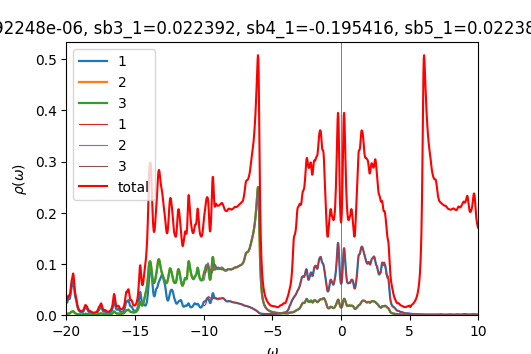

Data behind this chart, as committed beside it:
w	up_1	up_2	up_3	down_1	down_2	down_3	cumul_up_1	cumul_up_2	cumul_up_3	cumul_down_1	cumul_down_2	cumul_down_3	
-20	0.02421	0.002401	0.002488	6.61984e-05	4.41158e-05	4.41158e-05	0	0	0	0	0	0
-19.98	0.02368	0.002285	0.002351	6.63592e-05	4.42031e-05	4.42031e-05	0.000592	5.71216e-05	5.87649e-05	1.65898e-06	1.10508e-06	1.10508e-06
-19.95	0.02444	0.00227	0.002318	6.65221e-05	4.42907e-05	4.42907e-05	0.001203	0.0001139	0.0001167	3.32203e-06	2.21234e-06	2.21234e-06
-19.93	0.02638	0.002347	0.00238	6.6687e-05	4.43786e-05	4.43786e-05	0.001863	0.0001726	0.0001762	4.98921e-06	3.32181e-06	3.32181e-06
-19.9	0.02904	0.002486	0.002507	6.68534e-05	4.44668e-05	4.44667e-05	0.002589	0.0002347	0.0002389	6.66054e-06	4.43348e-06	4.43348e-06
-19.88	0.03144	0.002634	0.002647	6.70212e-05	4.45552e-05	4.45552e-05	0.003375	0.0003006	0.0003051	8.33607e-06	5.54736e-06	5.54736e-06
-19.85	0.03252	0.002745	0.002751	6.71904e-05	4.4644e-05	4.4644e-05	0.004188	0.0003692	0.0003739	1.00158e-05	6.66346e-06	6.66346e-06
-19.82	0.03213	0.002826	0.002827	6.73607e-05	4.4733e-05	4.4733e-05	0.004991	0.0004398	0.0004445	1.16998e-05	7.78178e-06	7.78178e-06
-19.8	0.03127	0.002939	0.002936	6.75321e-05	4.48224e-05	4.48224e-05	0.005772	0.0005133	0.0005179	1.33882e-05	8.90234e-06	8.90234e-06
-19.77	0.03114	0.003152	0.003145	6.77047e-05	4.4912e-05	4.4912e-05	0.006551	0.0005921	0.0005966	1.50808e-05	1.00251e-05	1.00251e-05
-19.75	0.03248	0.003514	0.003502	6.78784e-05	4.50019e-05	4.50019e-05	0.007363	0.00068	0.0006841	1.67777e-05	1.11502e-05	1.11502e-05
-19.73	0.03556	0.004046	0.004028	6.80532e-05	4.50921e-05	4.50921e-05	0.008252	0.0007811	0.0007848	1.84791e-05	1.22775e-05	1.22775e-05
-19.7	0.04021	0.004728	0.004702	6.82291e-05	4.51827e-05	4.51827e-05	0.009257	0.0008993	0.0009023	2.01848e-05	1.34071e-05	1.34071e-05
-19.68	0.04566	0.005462	0.005425	6.84062e-05	4.52735e-05	4.52735e-05	0.0104	0.001036	0.001038	2.18949e-05	1.45389e-05	1.45389e-05
-19.65	0.05056	0.006078	0.006026	6.85845e-05	4.53646e-05	4.53646e-05	0.01166	0.001188	0.001189	2.36096e-05	1.5673e-05	1.5673e-05
-19.62	0.05393	0.006464	0.006392	6.8764e-05	4.5456e-05	4.5456e-05	0.01301	0.001349	0.001348	2.53287e-05	1.68094e-05	1.68094e-05
-19.6	0.05621	0.006692	0.006596	6.8945e-05	4.55477e-05	4.55477e-05	0.01442	0.001517	0.001513	2.70523e-05	1.79481e-05	1.79481e-05
-19.57	0.05878	0.006936	0.006819	6.91276e-05	4.56397e-05	4.56397e-05	0.01589	0.00169	0.001684	2.87805e-05	1.90891e-05	1.90891e-05
-19.55	0.06232	0.007259	0.007142	6.93118e-05	4.57321e-05	4.57321e-05	0.01744	0.001872	0.001862	3.05133e-05	2.02324e-05	2.02324e-05
-19.52	0.06565	0.007495	0.007416	6.94978e-05	4.58248e-05	4.58248e-05	0.01908	0.002059	0.002048	3.22507e-05	2.1378e-05	2.1378e-05
-19.5	0.06632	0.007371	0.00736	6.9686e-05	4.59178e-05	4.59178e-05	0.02074	0.002243	0.002232	3.39929e-05	2.2526e-05	2.2526e-05
-19.48	0.06284	0.006781	0.006832	6.98766e-05	4.60111e-05	4.60111e-05	0.02231	0.002413	0.002403	3.57398e-05	2.36762e-05	2.36762e-05
-19.45	0.0561	0.005893	0.005974	7.00703e-05	4.61048e-05	4.61048e-05	0.02372	0.00256	0.002552	3.74915e-05	2.48289e-05	2.48289e-05
-19.43	0.04854	0.004973	0.005055	7.02679e-05	4.61989e-05	4.61989e-05	0.02493	0.002684	0.002678	3.92482e-05	2.59838e-05	2.59838e-05
-19.4	0.0422	0.004199	0.004267	7.04709e-05	4.62934e-05	4.62934e-05	0.02598	0.002789	0.002785	4.101e-05	2.71412e-05	2.71412e-05
-19.38	0.03785	0.003621	0.003673	7.06807e-05	4.63883e-05	4.63884e-05	0.02693	0.00288	0.002877	4.2777e-05	2.83009e-05	2.83009e-05
-19.35	0.0352	0.003209	0.003247	7.08997e-05	4.64838e-05	4.64838e-05	0.02781	0.00296	0.002958	4.45495e-05	2.9463e-05	2.9463e-05
-19.32	0.03319	0.00289	0.002918	7.11307e-05	4.65799e-05	4.65799e-05	0.02864	0.003032	0.003031	4.63278e-05	3.06275e-05	3.06275e-05
-19.3	0.03059	0.002595	0.002615	7.13762e-05	4.66766e-05	4.66767e-05	0.02941	0.003097	0.003096	4.81122e-05	3.17944e-05	3.17944e-05
-19.27	0.02696	0.002296	0.002311	7.16363e-05	4.6774e-05	4.6774e-05	0.03008	0.003155	0.003154	4.99031e-05	3.29637e-05	3.29637e-05
-19.25	0.02286	0.002014	0.002025	7.19036e-05	4.68718e-05	4.68718e-05	0.03065	0.003205	0.003205	5.17007e-05	3.41355e-05	3.41355e-05
-19.23	0.01903	0.001771	0.00178	7.21614e-05	4.69694e-05	4.69694e-05	0.03113	0.003249	0.003249	5.35047e-05	3.53098e-05	3.53098e-05
-19.2	0.01586	0.001575	0.001583	7.23923e-05	4.70664e-05	4.70665e-05	0.03152	0.003289	0.003289	5.53145e-05	3.64864e-05	3.64864e-05
-19.18	0.01337	0.001422	0.001428	7.25898e-05	4.71629e-05	4.71629e-05	0.03186	0.003324	0.003325	5.71293e-05	3.76655e-05	3.76655e-05
-19.15	0.01145	0.001303	0.001308	7.2753e-05	4.72589e-05	4.72589e-05	0.03214	0.003357	0.003357	5.89481e-05	3.8847e-05	3.8847e-05
-19.12	0.009969	0.00121	0.001214	7.28852e-05	4.73547e-05	4.73547e-05	0.03239	0.003387	0.003388	6.07702e-05	4.00308e-05	4.00308e-05
-19.1	0.008808	0.001137	0.00114	7.30017e-05	4.74508e-05	4.74507e-05	0.03261	0.003415	0.003416	6.25953e-05	4.12171e-05	4.12171e-05
-19.07	0.007894	0.00108	0.001082	7.31212e-05	4.75472e-05	4.75472e-05	0.03281	0.003442	0.003443	6.44233e-05	4.24058e-05	4.24058e-05
-19.05	0.007173	0.001036	0.001038	7.3254e-05	4.76444e-05	4.76443e-05	0.03299	0.003468	0.003469	6.62546e-05	4.35969e-05	4.35969e-05
-19.02	0.006605	0.001003	0.001004	7.34018e-05	4.77421e-05	4.77421e-05	0.03316	0.003493	0.003494	6.80897e-05	4.47904e-05	4.47904e-05
-19	0.006163	0.0009802	0.0009806	7.35625e-05	4.78404e-05	4.78404e-05	0.03331	0.003518	0.003519	6.99288e-05	4.59865e-05	4.59865e-05
-18.98	0.005826	0.0009657	0.0009656	7.37334e-05	4.79392e-05	4.79392e-05	0.03345	0.003542	0.003543	7.17721e-05	4.71849e-05	4.71849e-05
-18.95	0.005583	0.0009596	0.0009591	7.3912e-05	4.80385e-05	4.80385e-05	0.03359	0.003566	0.003567	7.36199e-05	4.83859e-05	4.83859e-05
-18.93	0.005428	0.0009622	0.0009611	7.40965e-05	4.81383e-05	4.81383e-05	0.03373	0.00359	0.003591	7.54723e-05	4.95894e-05	4.95894e-05
-18.9	0.00536	0.0009741	0.0009724	7.42856e-05	4.82384e-05	4.82384e-05	0.03386	0.003614	0.003615	7.73294e-05	5.07953e-05	5.07953e-05
-18.88	0.005383	0.0009969	0.0009945	7.44783e-05	4.83389e-05	4.83389e-05	0.034	0.003639	0.00364	7.91914e-05	5.20038e-05	5.20038e-05
-18.85	0.005511	0.001033	0.00103	7.46741e-05	4.84398e-05	4.84398e-05	0.03414	0.003665	0.003666	8.10583e-05	5.32148e-05	5.32148e-05
-18.82	0.005765	0.001085	0.001081	7.48725e-05	4.85411e-05	4.85411e-05	0.03428	0.003692	0.003693	8.29301e-05	5.44283e-05	5.44283e-05
-18.8	0.006178	0.001159	0.001154	7.50732e-05	4.86428e-05	4.86428e-05	0.03444	0.003721	0.003722	8.48069e-05	5.56444e-05	5.56444e-05
-18.77	0.006797	0.001263	0.001256	7.5276e-05	4.87448e-05	4.87448e-05	0.0346	0.003753	0.003753	8.66888e-05	5.6863e-05	5.6863e-05
-18.75	0.007683	0.001404	0.001395	7.54806e-05	4.88472e-05	4.88472e-05	0.0348	0.003788	0.003788	8.85758e-05	5.80842e-05	5.80842e-05
-18.73	0.0089	0.001593	0.001581	7.56871e-05	4.89499e-05	4.89499e-05	0.03502	0.003828	0.003827	9.0468e-05	5.93079e-05	5.93079e-05
-18.7	0.01046	0.00183	0.001814	7.58954e-05	4.9053e-05	4.9053e-05	0.03528	0.003874	0.003873	9.23654e-05	6.05343e-05	6.05343e-05
-18.68	0.01221	0.002092	0.002071	7.61054e-05	4.91565e-05	4.91565e-05	0.03559	0.003926	0.003925	9.4268e-05	6.17632e-05	6.17632e-05
-18.65	0.01371	0.002314	0.002285	7.63172e-05	4.92603e-05	4.92603e-05	0.03593	0.003984	0.003982	9.61759e-05	6.29947e-05	6.29947e-05
-18.62	0.01447	0.002422	0.002382	7.65308e-05	4.93645e-05	4.93645e-05	0.03629	0.004044	0.004041	9.80892e-05	6.42288e-05	6.42288e-05
-18.6	0.01441	0.002408	0.002357	7.67463e-05	4.94691e-05	4.94691e-05	0.03665	0.004104	0.0041	0.0001	6.54655e-05	6.54655e-05
-18.57	0.01399	0.002338	0.00228	7.69638e-05	4.95741e-05	4.95741e-05	0.037	0.004163	0.004157	0.0001019	6.67049e-05	6.67049e-05
-18.55	0.01357	0.00226	0.00221	7.71835e-05	4.96794e-05	4.96794e-05	0.03734	0.004219	0.004212	0.0001039	6.79469e-05	6.79469e-05
-18.52	0.01302	0.002156	0.002138	7.74056e-05	4.97852e-05	4.97852e-05	0.03767	0.004273	0.004266	0.0001058	6.91915e-05	6.91915e-05
... 1,141 more rows
